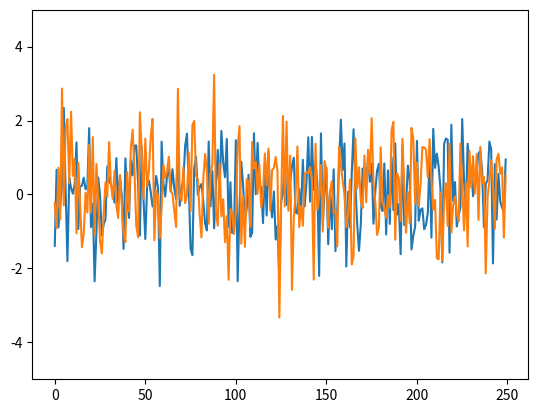

Reproduce this figure in Python.

import matplotlib.pyplot as plt
import numpy as np

# Working animation model with matplotloib that plots and clears in a loop

plt.ion() # enable interactive mode
fig, ax = plt.subplots()

for i in range(20):
    print('here', i)

    # [:,0] - the rows are the data points and [0,:] columns are the datasets of different colors
    # x axis extends to the len(data[:,0]), y axis is the plot of those values 
    dumm = np.random.randn(250,2)        # 0 dim is the row 
    
    # Clear old plot
    ax.clear()  
    
    # sets y axis limits. Otherwise the limits are the top datapoint.
    ax.set_ylim(-5,5)
    # ax.set_xlim(0,5)      # xlim  isnt useful because thats the quantity of data and thats mostly constant.
    
    ax.plot(dumm)
    
    # Refresh plot 
    fig.canvas.draw()   
    plt.pause(0.1)

plt.show()
